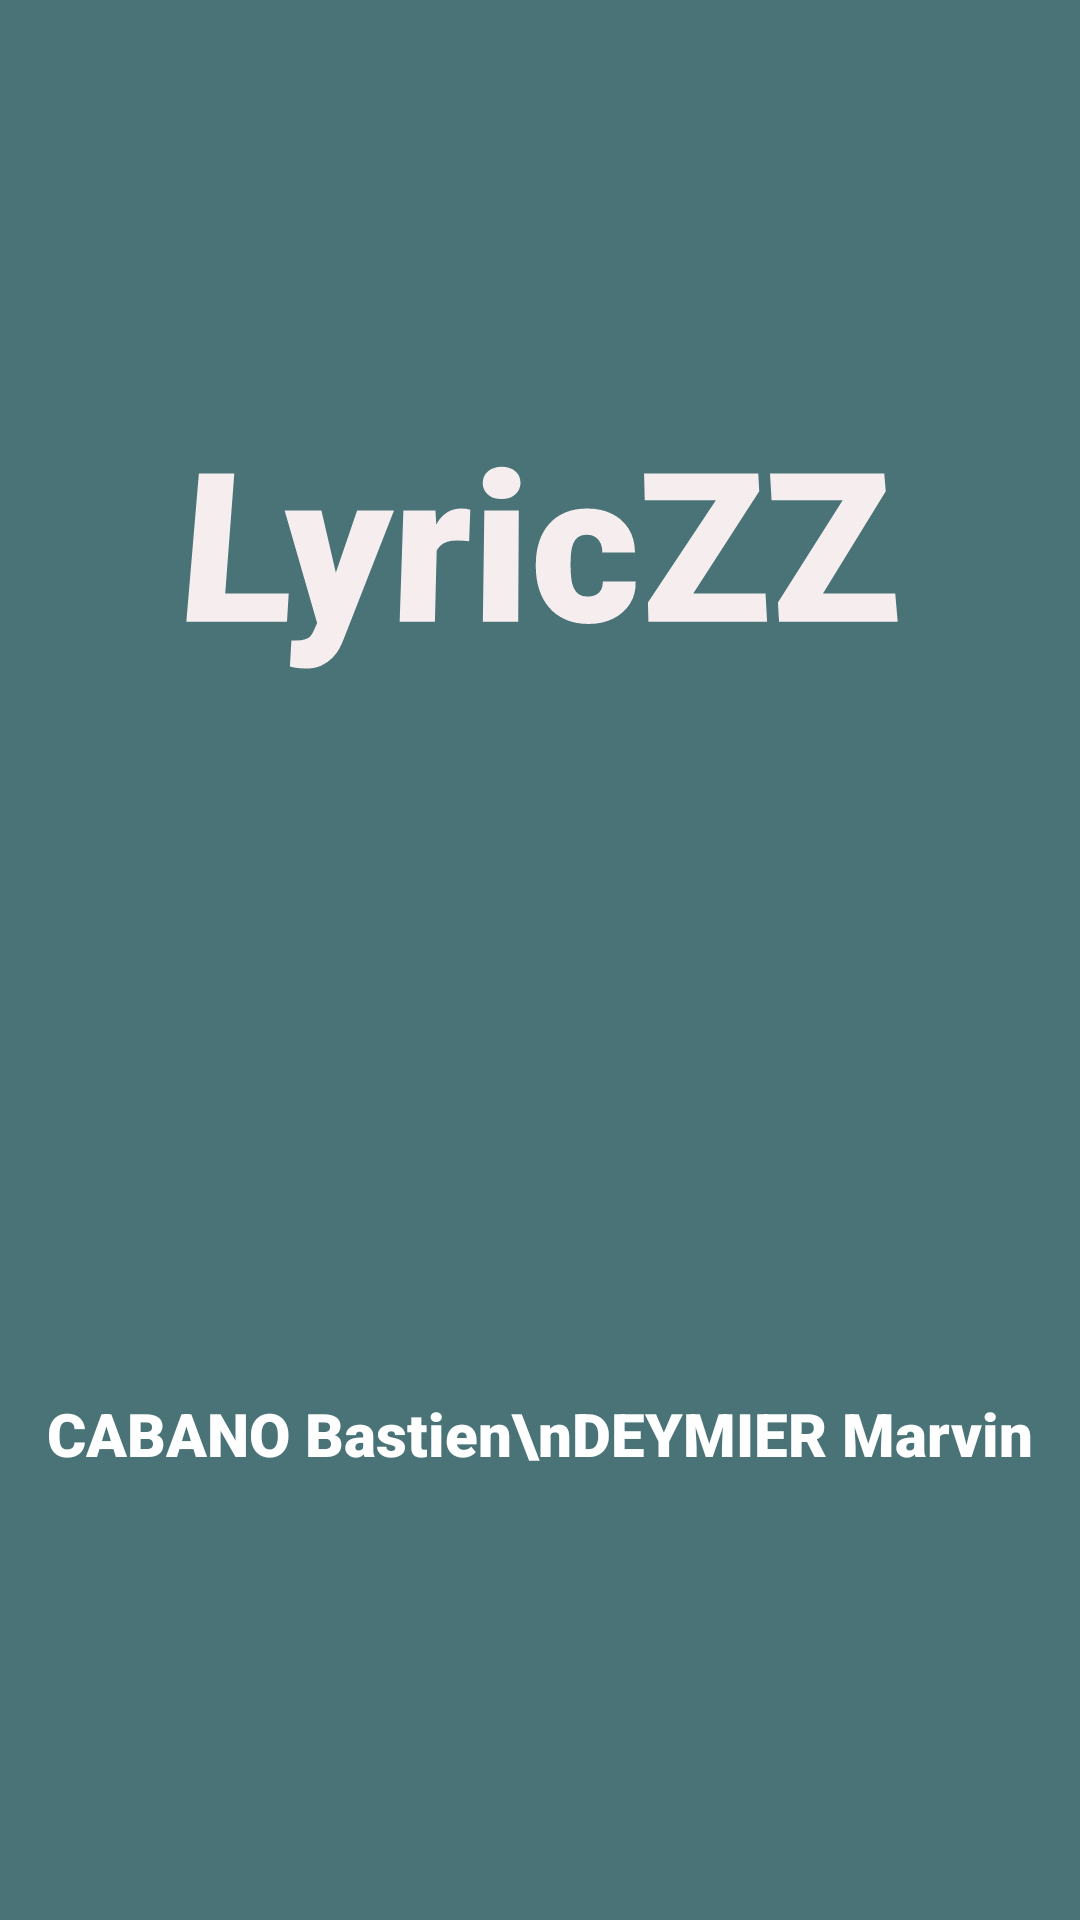

Android layout source for this screen:
<!-- AndroidManifest.xml: activity theme Theme.AppCompat.Light.NoActionBar -->
<!-- res/layout/activity_splash_screen.xml -->
<?xml version="1.0" encoding="utf-8"?>
<androidx.constraintlayout.widget.ConstraintLayout xmlns:android="http://schemas.android.com/apk/res/android"
    xmlns:app="http://schemas.android.com/apk/res-auto"
    xmlns:tools="http://schemas.android.com/tools"
    android:layout_width="match_parent"
    android:layout_height="match_parent"
    android:background="#FFFFFF"
    android:backgroundTint="#497377"
    tools:context=".SplashScreenActivity">

    <TextView
        android:id="@+id/textView8"
        android:layout_width="wrap_content"
        android:layout_height="wrap_content"
        android:layout_marginBottom="408dp"
        android:autoSizeTextType="uniform"
        android:ellipsize="middle"
        android:fontFamily="sans-serif-black"

        android:includeFontPadding="true"
        android:rotationX="8"
        android:text="LyricZZ"
        android:textColor="#F6EEEE"
        android:textSize="70sp"
        app:layout_constraintBottom_toBottomOf="parent"
        app:layout_constraintEnd_toEndOf="parent"
        app:layout_constraintHorizontal_bias="0.497"
        app:layout_constraintStart_toStartOf="parent"
        app:layout_constraintTop_toTopOf="parent"
        app:layout_constraintVertical_bias="0.956" />

    <ProgressBar
        android:id="@+id/progressBar"
        style="@android:style/Widget.Material.ProgressBar.Small.Title"
        android:layout_width="269dp"
        android:layout_height="72dp"
        android:hapticFeedbackEnabled="false"
        android:outlineSpotShadowColor="#FFFFFF"
        app:layout_constraintBottom_toBottomOf="parent"
        app:layout_constraintEnd_toEndOf="parent"
        app:layout_constraintHorizontal_bias="0.496"
        app:layout_constraintStart_toStartOf="parent"
        app:layout_constraintTop_toBottomOf="@+id/textView8"
        app:layout_constraintVertical_bias="0.083" />

    <TextView
        android:id="@+id/textView11"
        android:layout_width="wrap_content"
        android:layout_height="wrap_content"
        android:layout_marginTop="123dp"
        android:layout_marginBottom="134dp"
        android:fontFamily="sans-serif-black"
        android:text="CABANO Bastien\nDEYMIER Marvin"
        android:textColor="#FFFFFF"
        android:textSize="20sp"
        app:layout_constraintBottom_toBottomOf="parent"
        app:layout_constraintEnd_toEndOf="parent"
        app:layout_constraintHorizontal_bias="0.498"
        app:layout_constraintStart_toStartOf="parent"
        app:layout_constraintTop_toBottomOf="@+id/progressBar" />

</androidx.constraintlayout.widget.ConstraintLayout>
<!-- resources referenced by this layout -->
<resources>

</resources>
